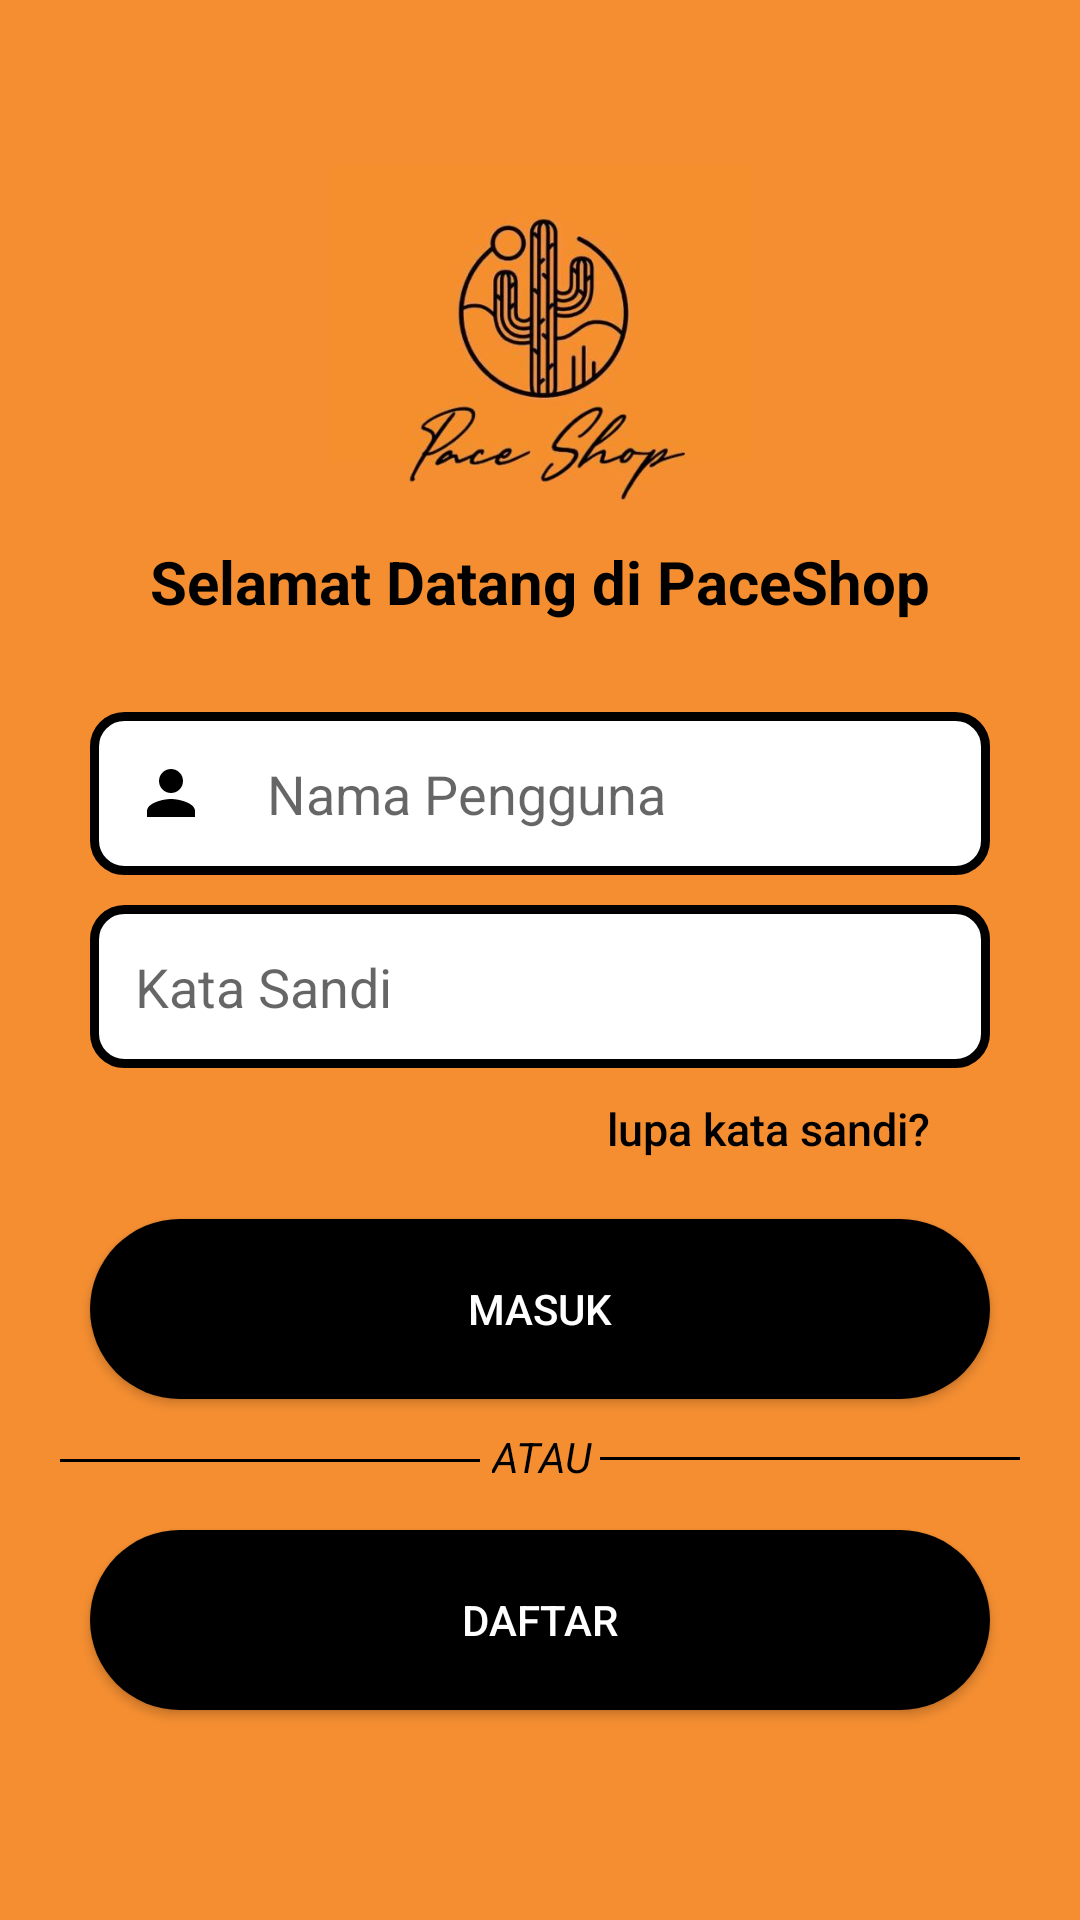

Android layout source for this screen:
<!-- AndroidManifest.xml: application theme AppTheme -->
<!-- res/layout/activity_login.xml -->
<?xml version="1.0" encoding="utf-8"?>
<LinearLayout xmlns:android="http://schemas.android.com/apk/res/android"
    xmlns:tools="http://schemas.android.com/tools"
    android:layout_width="match_parent"
    android:layout_height="match_parent"
    xmlns:app="http://schemas.android.com/apk/res-auto"
    tools:context=".LoginActivity"
    android:background="#f58e31">

    <LinearLayout
        android:layout_width="match_parent"
        android:layout_height="match_parent"
        android:layout_margin="20dp"
        android:orientation="vertical"
        android:layout_gravity="center"
        tools:ignore="UselessParent">

        <ImageView
            android:layout_width="200dp"
            android:layout_height="200dp"
            android:src="@drawable/aman_"
            android:layout_gravity="center"/>

        <TextView
            android:layout_width="wrap_content"
            android:layout_height="wrap_content"
            android:text="Selamat Datang di PaceShop"
            android:textSize="20dp"
            android:textColor="#000"
            android:textStyle="bold"
            android:layout_gravity="center"
            android:layout_marginTop="-40dp"/>
        <EditText
            android:layout_width="300dp"
            android:layout_height="wrap_content"
            android:inputType="textEmailAddress"
            android:hint="Nama Pengguna"
            android:textColor="#000"
            android:layout_gravity="center"
            android:drawableStart="@drawable/ic_person"
            android:drawablePadding="20dp"
            android:layout_marginTop="30dp"
            android:background="@drawable/edit"
            android:padding="15dp"
            android:autofillHints="" />
        <EditText
            android:layout_width="300dp"
            android:layout_height="wrap_content"
            android:inputType="textPassword"
            android:hint="Kata Sandi"
            android:textColor="#000"
            android:layout_gravity="center"
            android:drawableStart="@drawable/ic__key"
            android:drawablePadding="20dp"
            android:layout_marginTop="10dp"
            android:background="@drawable/edit"
            android:padding="15dp"
            android:importantForAutofill="no"/>

        <TextView
            android:layout_width="wrap_content"
            android:layout_height="wrap_content"
            android:layout_gravity="end"
            android:layout_marginTop="10dp"
            android:text="lupa kata sandi?"
            android:fontFamily="sans-serif-medium"
            android:textColor="#000000"
            android:textSize="15sp"
            android:layout_marginEnd="30dp"
            android:onClick="Lupakatasandi"/>

        <Button
            android:layout_width="300dp"
            android:layout_height="60dp"
            android:layout_gravity="center"
            android:text="Masuk"
            android:textColor="#fff"
            android:layout_marginTop="20dp"
            android:background="@drawable/button"/>

        <View
            android:layout_width="140dp"
            android:layout_height="1dp"
            android:layout_gravity="left"
            android:background="#000"
            android:layout_marginTop="20dp"/>

        <View
            android:layout_width="140dp"
            android:layout_height="1dp"
            android:layout_gravity="right"
            android:background="#000"
            android:layout_marginTop="-2dp"/>

        <TextView
            android:layout_width="wrap_content"
            android:layout_height="wrap_content"
            android:layout_gravity="center"
            android:layout_marginTop="-11dp"
            android:layout_marginRight="-1dp"
            android:fontFamily="sans-serif"
            android:text="ATAU"
            android:textColor="#000"
            android:textStyle="italic"/>

        <Button
            android:layout_width="300dp"
            android:layout_height="60dp"
            android:layout_gravity="center"
            android:text="daftar"
            android:textColor="#fff"
            android:layout_marginTop="15dp"
            android:background="@drawable/button"
            android:onClick="Daftar"/>



    </LinearLayout>


    </LinearLayout>
<!-- resources referenced by this layout -->
<resources>
  <!-- drawable aman_: png bitmap (drawable, 118347 bytes) -->
  <!-- drawable button (drawable) -->
  <?xml version="1.0" encoding="utf-8"?>
  <shape xmlns:android="http://schemas.android.com/apk/res/android">
     <solid android:color="#000"/>
      <corners android:radius="100dp"/>
  </shape>
  <!-- drawable edit (drawable) -->
  <?xml version="1.0" encoding="utf-8"?>
  <shape xmlns:android="http://schemas.android.com/apk/res/android">
      <solid android:color="#fff"/>
          <stroke android:color="#000"/>
      <stroke android:width="3dp"/>
      <corners android:radius="10dp"/>
  </shape>
  <!-- drawable ic_person (drawable) -->
  <vector android:height="24dp"
          android:tint="#000"
          android:viewportHeight="24" android:viewportWidth="24"
          android:width="24dp" xmlns:android="http://schemas.android.com/apk/res/android">
      <path android:fillColor="@android:color/white" android:pathData="M12,12c2.21,0 4,-1.79 4,-4s-1.79,-4 -4,-4 -4,1.79 -4,4 1.79,4 4,4zM12,14c-2.67,0 -8,1.34 -8,4v2h16v-2c0,-2.66 -5.33,-4 -8,-4z"/>
  </vector>
  <style name="AppTheme" parent="Theme.AppCompat.Light.NoActionBar">
          
          <item name="colorPrimary">#D0CBD8</item>
          <item name="colorPrimaryDark">#000</item>
          <item name="colorAccent">@color/colorAccent</item>
      </style>
  <!-- not gathered from this repository: default colours our renderer supplied (Android Studio template values) -->
  <color name="colorAccent">#FF03DAC5</color>
</resources>
